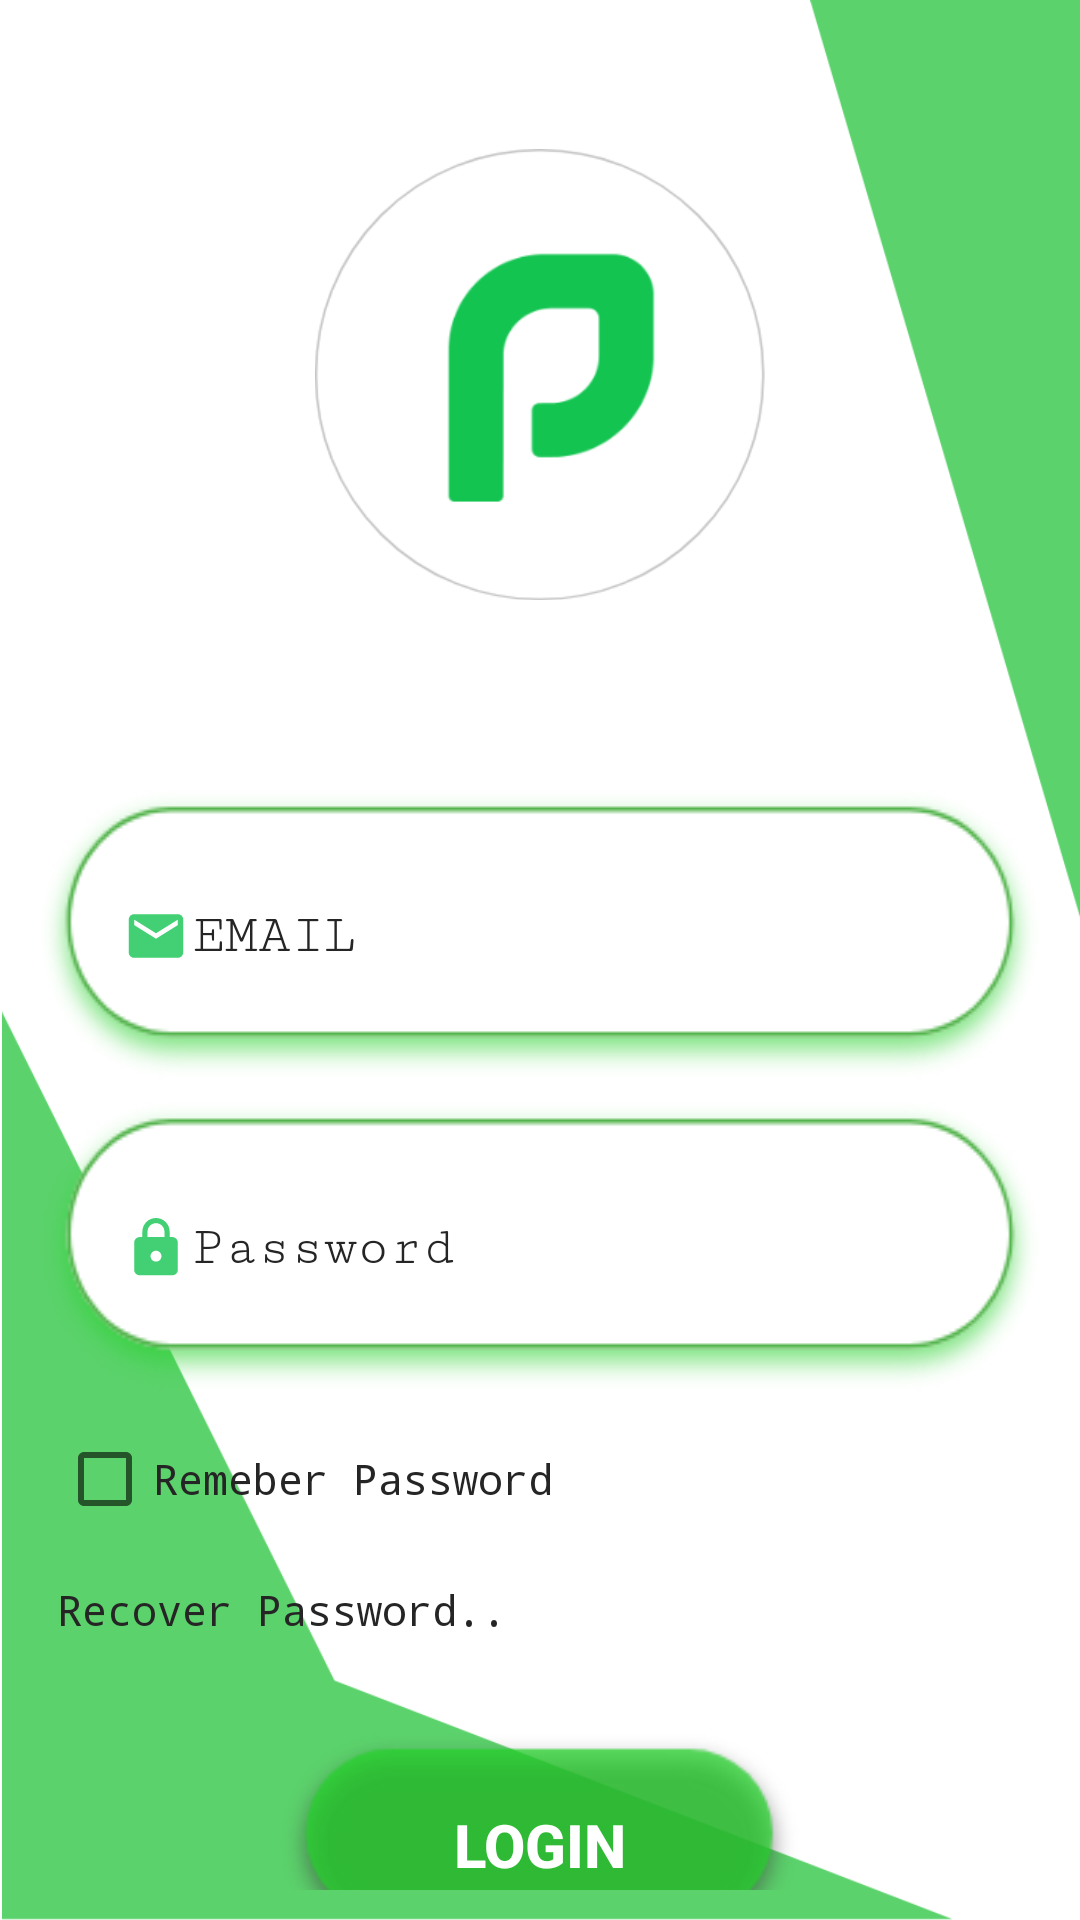

Reconstruct the res/layout file that produces this screen, plus the resources it refers to.
<!-- AndroidManifest.xml: application theme AppTheme -->
<!-- res/layout/activity_login.xml -->
<?xml version="1.0" encoding="utf-8"?>
<RelativeLayout xmlns:android="http://schemas.android.com/apk/res/android"
    xmlns:app="http://schemas.android.com/apk/res-auto"
    xmlns:tools="http://schemas.android.com/tools"
    android:layout_width="match_parent"
    android:layout_height="match_parent"
    android:background="@color/colorAccent"
    tools:context=".loginActivity">


    <TextView
        android:layout_width="match_parent"
        android:layout_height="wrap_content"
        android:textAlignment="center"
        android:visibility="gone"
        android:textStyle="bold"
        android:text="Login"
        android:textSize="25dp"
        android:id="@+id/login_text"
        android:textColor="@color/colorPrimaryDark"/>

    <ImageView
        android:id="@+id/logo"
        android:layout_width="150dp"
        android:layout_height="250dp"
        android:layout_below="@id/login_text"
        android:layout_centerHorizontal="true"
        android:scaleType="centerInside"
        android:src="@drawable/pingologoround1"/>


    <ImageView
        android:id="@+id/imageView4"
        android:layout_width="114dp"
        android:layout_height="323dp"
        android:layout_alignParentRight="true"
        android:layout_marginRight="-15dp"
        app:srcCompat="@drawable/shaded1" />

    <ImageView
        android:id="@+id/imageView3"
        android:layout_width="318dp"
        android:layout_height="303dp"
        android:layout_alignParentBottom="true"
        android:layout_marginEnd="-12dp"
        app:srcCompat="@drawable/shaded2" />

    <LinearLayout
        android:orientation="vertical"
        android:padding="10dp"
        android:layout_width="match_parent"
        android:layout_below="@id/logo"
        android:background="@null"
        android:layout_height="match_parent">

        <EditText

            android:id="@+id/log_emailEt"
            android:layout_width="match_parent"
            android:layout_height="wrap_content"
            android:layout_centerHorizontal="true"
            android:layout_centerVertical="true"
            android:layout_margin="0dp"
            android:drawableStart="@drawable/ic_mail_green"
            android:padding="30dp"
            android:background="@drawable/editbox"
            android:fontFamily="serif-monospace"
            android:hint="EMAIL"
            android:inputType="textEmailAddress"
            android:textColor="@color/colorPrimaryDark"
            android:textColorHint="@color/colorPrimaryDark" />


        <EditText

            android:id="@+id/log_passwordEt"
            android:layout_width="match_parent"
            android:layout_height="wrap_content"
            android:layout_below="@id/log_emailEt"
            android:layout_centerHorizontal="true"
            android:layout_centerVertical="true"
            android:drawableStart="@drawable/ic_password_green"
            android:padding="30dp"
            android:background="@drawable/editbox"
            android:layout_margin="0dp"
            android:fontFamily="serif-monospace"
            android:hint="Password"
            android:inputType="textPassword"
            android:textColorHint="@color/colorPrimaryDark"
            app:passwordToggleEnabled="true" />

        <CheckBox
            android:id="@+id/rem_pass"
            android:layout_width="wrap_content"
            android:layout_height="wrap_content"
            android:layout_above="@+id/login1_submit"
            android:layout_below="@+id/log_passwordEt"
            android:layout_margin="9dp"
            android:fontFamily="monospace"
            android:text="Remeber Password"
            android:textColor="@color/colorPrimaryDark"></CheckBox>

        <TextView
            android:id="@+id/recover_pass"
            android:layout_width="wrap_content"
            android:layout_height="wrap_content"
            android:layout_below="@id/login_submit"
            android:layout_centerHorizontal="true"
            android:layout_margin="9dp"
            android:layout_marginTop="20dp"
            android:fontFamily="monospace"
            android:text="Recover Password.."

            android:textColor="@color/colorPrimaryDark" />

        <Button
            android:id="@+id/login_submit"
            android:layout_width="180dp"
            android:layout_height="80dp"
            android:layout_below="@id/log_passwordEt"
            android:textColor="#fff"
            android:padding="20dp"
            android:layout_gravity="center"
            android:textStyle="bold"
            android:layout_centerHorizontal="true"
            android:background="@drawable/button2"
            android:layout_marginTop="20dp"
            android:textSize="20dp"
            android:text="Login" />



        <com.google.android.gms.common.SignInButton
            android:id="@+id/google_loginbt"
            android:layout_width="wrap_content"
            android:layout_gravity="center"
            android:layout_height="wrap_content"
            android:visibility="gone"
            android:layout_centerHorizontal="true"
            android:layout_below="@id/recover_pass"
            android:layout_marginTop="20dp"></com.google.android.gms.common.SignInButton>

        <TextView
            android:id="@+id/not_already_account"
            android:layout_width="wrap_content"
            android:layout_height="wrap_content"
            android:layout_alignParentBottom="true"
            android:layout_centerHorizontal="true"
            android:layout_gravity="center"
            android:layout_marginTop="20dp"
            android:fontFamily="monospace"
            android:text="Not Already Register ?.."


            android:textColor="@color/colorPrimaryDark" />

    </LinearLayout>



</RelativeLayout>
<!-- resources referenced by this layout -->
<resources>
  <color name="colorAccent">#FFFFFF</color>
  <color name="colorPrimaryDark">#252525</color>
  <!-- drawable button2: png bitmap (drawable-hdpi, 7678 bytes) -->
  <!-- drawable editbox: png bitmap (drawable-v24, 10647 bytes) -->
  <!-- drawable ic_mail_green (drawable-anydpi) -->
  <vector xmlns:android="http://schemas.android.com/apk/res/android"
      android:width="24dp"
      android:height="24dp"
      android:viewportWidth="26.4"
      android:viewportHeight="26.4"
      android:tint="#13C451"
      android:alpha="0.8">
    <group android:translateX="1.2"
        android:translateY="1.2">
        <path
            android:fillColor="#FF000000"
            android:pathData="M20,4L4,4c-1.1,0 -1.99,0.9 -1.99,2L2,18c0,1.1 0.9,2 2,2h16c1.1,0 2,-0.9 2,-2L22,6c0,-1.1 -0.9,-2 -2,-2zM20,8l-8,5 -8,-5L4,6l8,5 8,-5v2z"/>
    </group>
  </vector>
  <!-- drawable ic_password_green (drawable-anydpi) -->
  <vector xmlns:android="http://schemas.android.com/apk/res/android"
      android:width="24dp"
      android:height="24dp"
      android:viewportWidth="26.4"
      android:viewportHeight="26.4"
      android:tint="#13C451"
      android:alpha="0.8">
    <group android:translateX="1.2"
        android:translateY="1.2">
        <path
            android:fillColor="#FF000000"
            android:pathData="M18,8h-1L17,6c0,-2.76 -2.24,-5 -5,-5S7,3.24 7,6v2L6,8c-1.1,0 -2,0.9 -2,2v10c0,1.1 0.9,2 2,2h12c1.1,0 2,-0.9 2,-2L20,10c0,-1.1 -0.9,-2 -2,-2zM12,17c-1.1,0 -2,-0.9 -2,-2s0.9,-2 2,-2 2,0.9 2,2 -0.9,2 -2,2zM15.1,8L8.9,8L8.9,6c0,-1.71 1.39,-3.1 3.1,-3.1 1.71,0 3.1,1.39 3.1,3.1v2z"/>
    </group>
  </vector>
  <!-- drawable pingologoround1: png bitmap (drawable-v24, 18891 bytes) -->
  <!-- drawable shaded1: png bitmap (drawable-hdpi, 4040 bytes) -->
  <!-- drawable shaded2: png bitmap (drawable-hdpi, 8594 bytes) -->
  <style name="AppTheme" parent="Theme.AppCompat.DayNight">
          
          <item name="colorPrimary">@color/colorPrimary2</item>
          <item name="colorPrimaryDark">@color/colorPrimaryDark2</item>
          <item name="colorAccent">@color/colorAccent2</item>
          <item name="android:textColorPrimary">@android:color/white</item>
      </style>
  <color name="colorPrimary2">#43B54A</color>
  <color name="colorPrimaryDark2">#8C8C8C</color>
  <color name="colorAccent2">#FFFFFF</color>
</resources>
